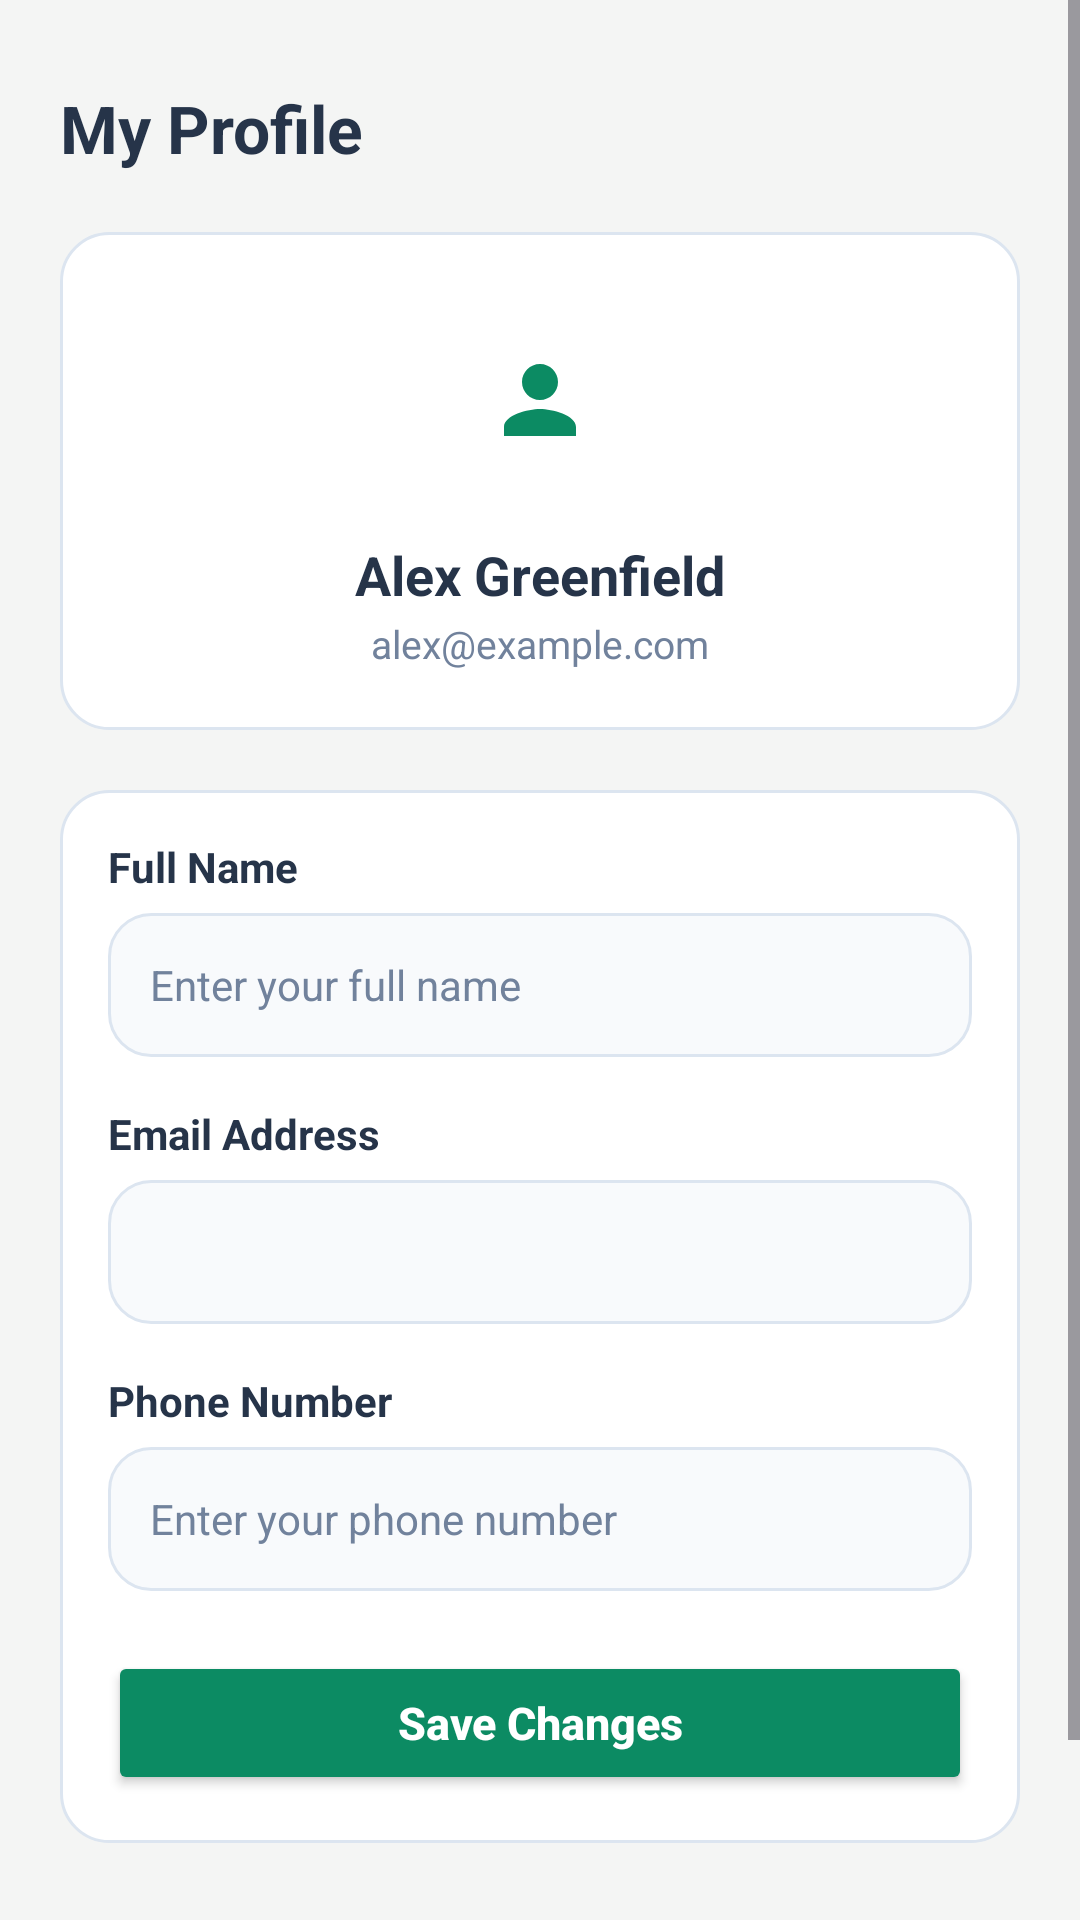

Layout XML and referenced resources for this Android screen:
<!-- AndroidManifest.xml: application theme Theme.SportBooking -->
<!-- res/layout/activity_profile.xml -->
<?xml version="1.0" encoding="utf-8"?>
<LinearLayout xmlns:android="http://schemas.android.com/apk/res/android"
    xmlns:app="http://schemas.android.com/apk/res-auto"
    android:layout_width="match_parent"
    android:layout_height="match_parent"
    android:background="@color/background"
    android:orientation="vertical">

    <ScrollView
        android:layout_width="match_parent"
        android:layout_height="0dp"
        android:layout_weight="1"
        android:fillViewport="true">

        <LinearLayout
            android:layout_width="match_parent"
            android:layout_height="wrap_content"
            android:orientation="vertical"
            android:padding="20dp">

            
            <LinearLayout
                android:layout_width="match_parent"
                android:layout_height="wrap_content"
                android:gravity="center_vertical"
                android:orientation="horizontal"
                android:layout_marginTop="8dp"
                android:layout_marginBottom="20dp">

                <TextView
                    android:layout_width="0dp"
                    android:layout_height="wrap_content"
                    android:layout_weight="1"
                    android:text="My Profile"
                    android:textColor="@color/text_primary"
                    android:textSize="22sp"
                    android:textStyle="bold" />
            </LinearLayout>

            
            <LinearLayout
                android:layout_width="match_parent"
                android:layout_height="wrap_content"
                android:background="@drawable/bg_card"
                android:gravity="center"
                android:orientation="vertical"
                android:padding="20dp"
                android:layout_marginBottom="20dp">

                <FrameLayout
                    android:layout_width="72dp"
                    android:layout_height="72dp"
                    android:background="@drawable/bg_circle_light">

                    <ImageView
                        android:layout_width="36dp"
                        android:layout_height="36dp"
                        android:layout_gravity="center"
                        android:src="@drawable/ic_profile"
                        app:tint="@color/primary"
                        android:contentDescription="Profile Avatar" />
                </FrameLayout>

                <TextView
                    android:id="@+id/tvProfileName"
                    android:layout_width="wrap_content"
                    android:layout_height="wrap_content"
                    android:layout_marginTop="10dp"
                    android:text="Alex Greenfield"
                    android:textColor="@color/text_primary"
                    android:textSize="18sp"
                    android:textStyle="bold" />

                <TextView
                    android:id="@+id/tvProfileEmail"
                    android:layout_width="wrap_content"
                    android:layout_height="wrap_content"
                    android:layout_marginTop="2dp"
                    android:text="alex@example.com"
                    android:textColor="@color/text_secondary"
                    android:textSize="13sp" />
            </LinearLayout>

            
            <LinearLayout
                android:layout_width="match_parent"
                android:layout_height="wrap_content"
                android:background="@drawable/bg_card"
                android:orientation="vertical"
                android:padding="16dp"
                android:layout_marginBottom="24dp">

                
                <TextView
                    android:layout_width="match_parent"
                    android:layout_height="wrap_content"
                    android:text="Full Name"
                    android:textColor="@color/text_primary"
                    android:textSize="14sp"
                    android:textStyle="bold"
                    android:layout_marginBottom="6dp" />

                <EditText
                    android:id="@+id/etFullName"
                    android:layout_width="match_parent"
                    android:layout_height="48dp"
                    android:background="@drawable/bg_input"
                    android:hint="Enter your full name"
                    android:inputType="textPersonName"
                    android:autofillHints="name"
                    android:paddingStart="14dp"
                    android:paddingEnd="14dp"
                    android:textColor="@color/text_primary"
                    android:textColorHint="@color/text_secondary"
                    android:textSize="14sp"
                    android:layout_marginBottom="16dp" />

                
                <TextView
                    android:layout_width="match_parent"
                    android:layout_height="wrap_content"
                    android:text="Email Address"
                    android:textColor="@color/text_primary"
                    android:textSize="14sp"
                    android:textStyle="bold"
                    android:layout_marginBottom="6dp" />

                <EditText
                    android:id="@+id/etEmail"
                    android:layout_width="match_parent"
                    android:layout_height="48dp"
                    android:background="@drawable/bg_input"
                    android:enabled="false"
                    android:focusable="false"
                    android:inputType="textEmailAddress"
                    android:autofillHints="emailAddress"
                    android:paddingStart="14dp"
                    android:paddingEnd="14dp"
                    android:textColor="@color/text_secondary"
                    android:textSize="14sp"
                    android:layout_marginBottom="16dp" />

                
                <TextView
                    android:layout_width="match_parent"
                    android:layout_height="wrap_content"
                    android:text="Phone Number"
                    android:textColor="@color/text_primary"
                    android:textSize="14sp"
                    android:textStyle="bold"
                    android:layout_marginBottom="6dp" />

                <EditText
                    android:id="@+id/etPhone"
                    android:layout_width="match_parent"
                    android:layout_height="48dp"
                    android:background="@drawable/bg_input"
                    android:hint="Enter your phone number"
                    android:inputType="phone"
                    android:autofillHints="phone"
                    android:paddingStart="14dp"
                    android:paddingEnd="14dp"
                    android:textColor="@color/text_primary"
                    android:textColorHint="@color/text_secondary"
                    android:textSize="14sp"
                    android:layout_marginBottom="20dp" />

                <Button
                    android:id="@+id/btnSaveProfile"
                    android:layout_width="match_parent"
                    android:layout_height="48dp"
                    android:backgroundTint="@color/primary"
                    android:text="Save Changes"
                    android:textAllCaps="false"
                    android:textColor="@color/surface"
                    android:textSize="15sp"
                    android:textStyle="bold" />

            </LinearLayout>

            
            <Button
                android:id="@+id/btnLogout"
                android:layout_width="match_parent"
                android:layout_height="48dp"
                android:backgroundTint="@color/error"
                android:text="Log Out"
                android:textAllCaps="false"
                android:textColor="@color/surface"
                android:textSize="15sp"
                android:textStyle="bold" />

        </LinearLayout>
    </ScrollView>

</LinearLayout>
<!-- resources referenced by this layout -->
<resources>
  <color name="background">#F4F5F4</color>
  <color name="error">#C62828</color>
  <color name="primary">#0C8B63</color>
  <color name="surface">#FFFFFF</color>
  <color name="text_primary">#263449</color>
  <color name="text_secondary">#71829C</color>
  <!-- drawable bg_card (drawable) -->
  <?xml version="1.0" encoding="utf-8"?>
  <shape xmlns:android="http://schemas.android.com/apk/res/android">
      <solid android:color="#FFFFFF" />
      <corners android:radius="16dp" />
      <stroke android:width="1dp" android:color="@color/border" />
  </shape>
  <!-- drawable bg_input (drawable) -->
  <?xml version="1.0" encoding="utf-8"?>
  <shape xmlns:android="http://schemas.android.com/apk/res/android">
      <solid android:color="#F8FAFC" />
      <stroke
          android:width="1dp"
          android:color="#DCE5F0" />
      <corners android:radius="14dp" />
  </shape>
  <!-- drawable ic_profile (drawable) -->
  <vector xmlns:android="http://schemas.android.com/apk/res/android"
      android:width="24dp"
      android:height="24dp"
      android:viewportWidth="24"
      android:viewportHeight="24">
    <path
        android:fillColor="#71829C"
        android:pathData="M12,12c2.21,0 4,-1.79 4,-4s-1.79,-4 -4,-4 -4,1.79 -4,4 1.79,4 4,4zM12,14c-2.67,0 -8,1.34 -8,4v2h16v-2c0,-2.66 -5.33,-4 -8,-4z"/>
  </vector>
  <style name="Theme.SportBooking" parent="Base.Theme.SportBooking" />
  <color name="border">#DCE5F0</color>
  <style name="Base.Theme.SportBooking" parent="Theme.Material3.DayNight.NoActionBar">
          
          
      </style>
</resources>
